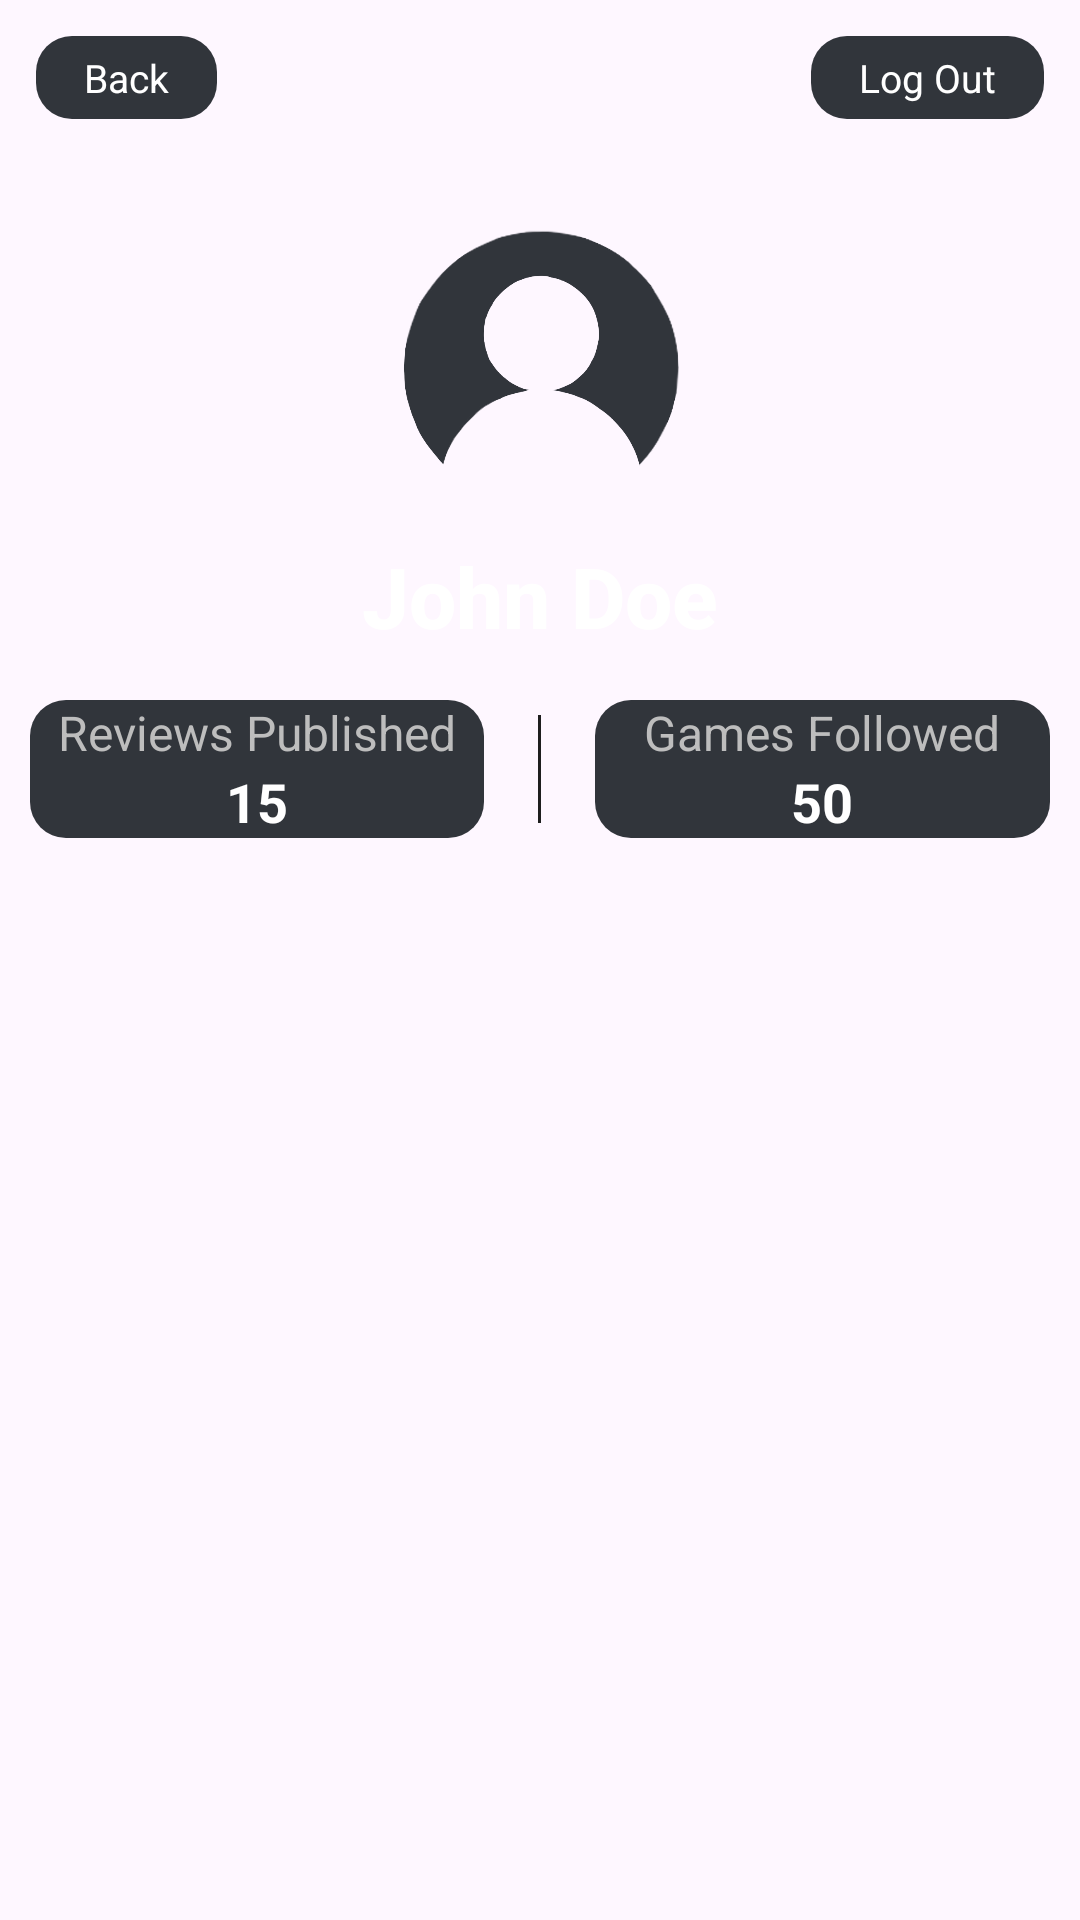

Android layout source for this screen:
<!-- AndroidManifest.xml: application theme Theme.GCR -->
<!-- res/layout/user_screen_fragment.xml -->
<?xml version="1.0" encoding="utf-8"?>
<androidx.constraintlayout.widget.ConstraintLayout xmlns:android="http://schemas.android.com/apk/res/android"
    xmlns:app="http://schemas.android.com/apk/res-auto"
    xmlns:tools="http://schemas.android.com/tools"
    android:layout_width="match_parent"
    android:layout_height="match_parent">

    <TextView
        android:id="@+id/tvLogout"
        android:layout_width="wrap_content"
        android:layout_height="wrap_content"
        android:text="Log Out"
        android:textColor="@color/white"
        android:textSize="13sp"
        android:paddingHorizontal="16dp"
        android:paddingVertical="5dp"
        android:clickable="true"
        android:focusable="true"
        android:background="@drawable/textview_console_drawable"
        app:layout_constraintTop_toTopOf="parent"
        app:layout_constraintEnd_toEndOf="parent"
        android:layout_marginTop="12dp"
        android:layout_marginEnd="12dp"/>

    <TextView
        android:id="@+id/tvBack"
        android:layout_width="wrap_content"
        android:layout_height="wrap_content"
        android:text="Back"
        android:textColor="@color/white"
        android:textSize="13sp"
        android:paddingHorizontal="16dp"
        android:paddingVertical="5dp"
        android:clickable="true"
        android:focusable="true"
        android:background="@drawable/textview_console_drawable"
        app:layout_constraintTop_toTopOf="parent"
        app:layout_constraintStart_toStartOf="parent"
        android:layout_marginTop="12dp"
        android:layout_marginStart="12dp"/>

    <ImageView
        android:id="@+id/avatar"
        android:layout_width="96dp"
        android:layout_height="96dp"
        android:layout_marginTop="72dp"
        android:scaleType="centerCrop"
        android:src="@drawable/ic_usuario"
        app:layout_constraintEnd_toEndOf="parent"
        app:layout_constraintHorizontal_bias="0.498"
        app:layout_constraintStart_toStartOf="parent"
        app:layout_constraintTop_toTopOf="parent" />

    <TextView
        android:id="@+id/tvName"
        android:layout_width="0dp"
        android:layout_height="wrap_content"
        android:text="John Doe"
        android:textSize="28sp"
        android:textStyle="bold"
        android:fontFamily="sans-serif-medium"
        android:textColor="#FFFFFF"
        android:layout_marginTop="12dp"
        android:gravity="center"
        app:layout_constraintTop_toBottomOf="@id/avatar"
        app:layout_constraintStart_toStartOf="parent"
        app:layout_constraintEnd_toEndOf="parent" />

    
    <LinearLayout
        android:id="@+id/statsRow"
        android:layout_width="0dp"
        android:layout_height="wrap_content"
        android:orientation="horizontal"
        android:layout_marginTop="16dp"
        app:layout_constraintTop_toBottomOf="@id/tvName"
        app:layout_constraintStart_toStartOf="parent"
        app:layout_constraintEnd_toEndOf="parent"
        android:gravity="center">

        <LinearLayout
            android:id="@+id/reviewsButton"
            android:layout_width="0dp"
            android:layout_weight="1"
            android:layout_height="wrap_content"
            android:layout_marginHorizontal="10dp"
            android:orientation="vertical"
            android:gravity="center"
            android:clickable="true"
            android:focusable="true"
            android:background="@drawable/textview_console_drawable">

            <TextView
                android:id="@+id/tvReviewsLabel"
                android:layout_width="wrap_content"
                android:layout_height="wrap_content"
                android:text="Reviews Published"
                android:textSize="16dp"
                android:textColor="#BDBDBD" />

            <TextView
                android:id="@+id/tvReviewsCount"
                android:layout_width="wrap_content"
                android:layout_height="wrap_content"
                android:text="15"
                android:textSize="18sp"
                android:textStyle="bold"
                android:textColor="#FFFFFF" />
        </LinearLayout>

        <View
            android:layout_width="1dp"
            android:layout_height="36dp"
            android:background="#1E1E1E"
            android:layout_marginStart="8dp"
            android:layout_marginEnd="8dp"/>

        <LinearLayout
            android:id="@+id/gamesButton"
            android:layout_width="0dp"
            android:layout_height="wrap_content"
            android:layout_weight="1"
            android:layout_marginHorizontal="10dp"
            android:gravity="center"
            android:orientation="vertical"
            android:clickable="true"
            android:focusable="true"
            android:background="@drawable/textview_console_drawable">

            <TextView
                android:id="@+id/tvGamesLabel"
                android:layout_width="wrap_content"
                android:layout_height="wrap_content"
                android:text="Games Followed"
                android:textColor="#BDBDBD"
                android:textSize="16dp" />

            <TextView
                android:id="@+id/tvGamesCount"
                android:layout_width="wrap_content"
                android:layout_height="wrap_content"
                android:text="50"
                android:textColor="#FFFFFF"
                android:textSize="18sp"
                android:textStyle="bold" />
        </LinearLayout>
    </LinearLayout>

    <FrameLayout
        android:layout_width="match_parent"
        android:layout_height="0dp"
        android:layout_weight="1"
        android:paddingTop="24dp"
        android:paddingBottom="12dp"
        android:paddingHorizontal="20dp"
        app:layout_constraintTop_toBottomOf="@+id/statsRow">

        <androidx.recyclerview.widget.RecyclerView
            android:id="@+id/recyclerReviews"
            android:layout_width="match_parent"
            android:layout_height="match_parent"
            android:clipToPadding="false"/>

        <ListView
            android:id="@+id/listGames"
            android:layout_width="match_parent"
            android:layout_height="match_parent"
            android:clipToPadding="false"
            android:visibility="gone" />

    </FrameLayout>


</androidx.constraintlayout.widget.ConstraintLayout>
<!-- resources referenced by this layout -->
<resources>
  <color name="white">#FFFFFFFF</color>
  <!-- drawable ic_usuario: png bitmap (drawable, 35217 bytes) -->
  <!-- drawable textview_console_drawable (drawable) -->
  <?xml version="1.0" encoding="utf-8"?>
  <shape xmlns:android="http://schemas.android.com/apk/res/android">
  
      
      <solid android:color="@color/gray_game_card_console" />
  
      
      <corners android:radius="12dp" />
      <padding
          android:paddingHorizontal="8dp"
          android:paddingVertical="4dp" />
  </shape>
  <style name="Theme.GCR" parent="Base.Theme.GCR" />
  <color name="gray_game_card_console">#31353b</color>
  <style name="Base.Theme.GCR" parent="Theme.Material3.DayNight.NoActionBar">
          
          <item name="colorPrimary">@color/review_blue</item>
          
      </style>
  <color name="review_blue">#03A9F4</color>
      green
</resources>
